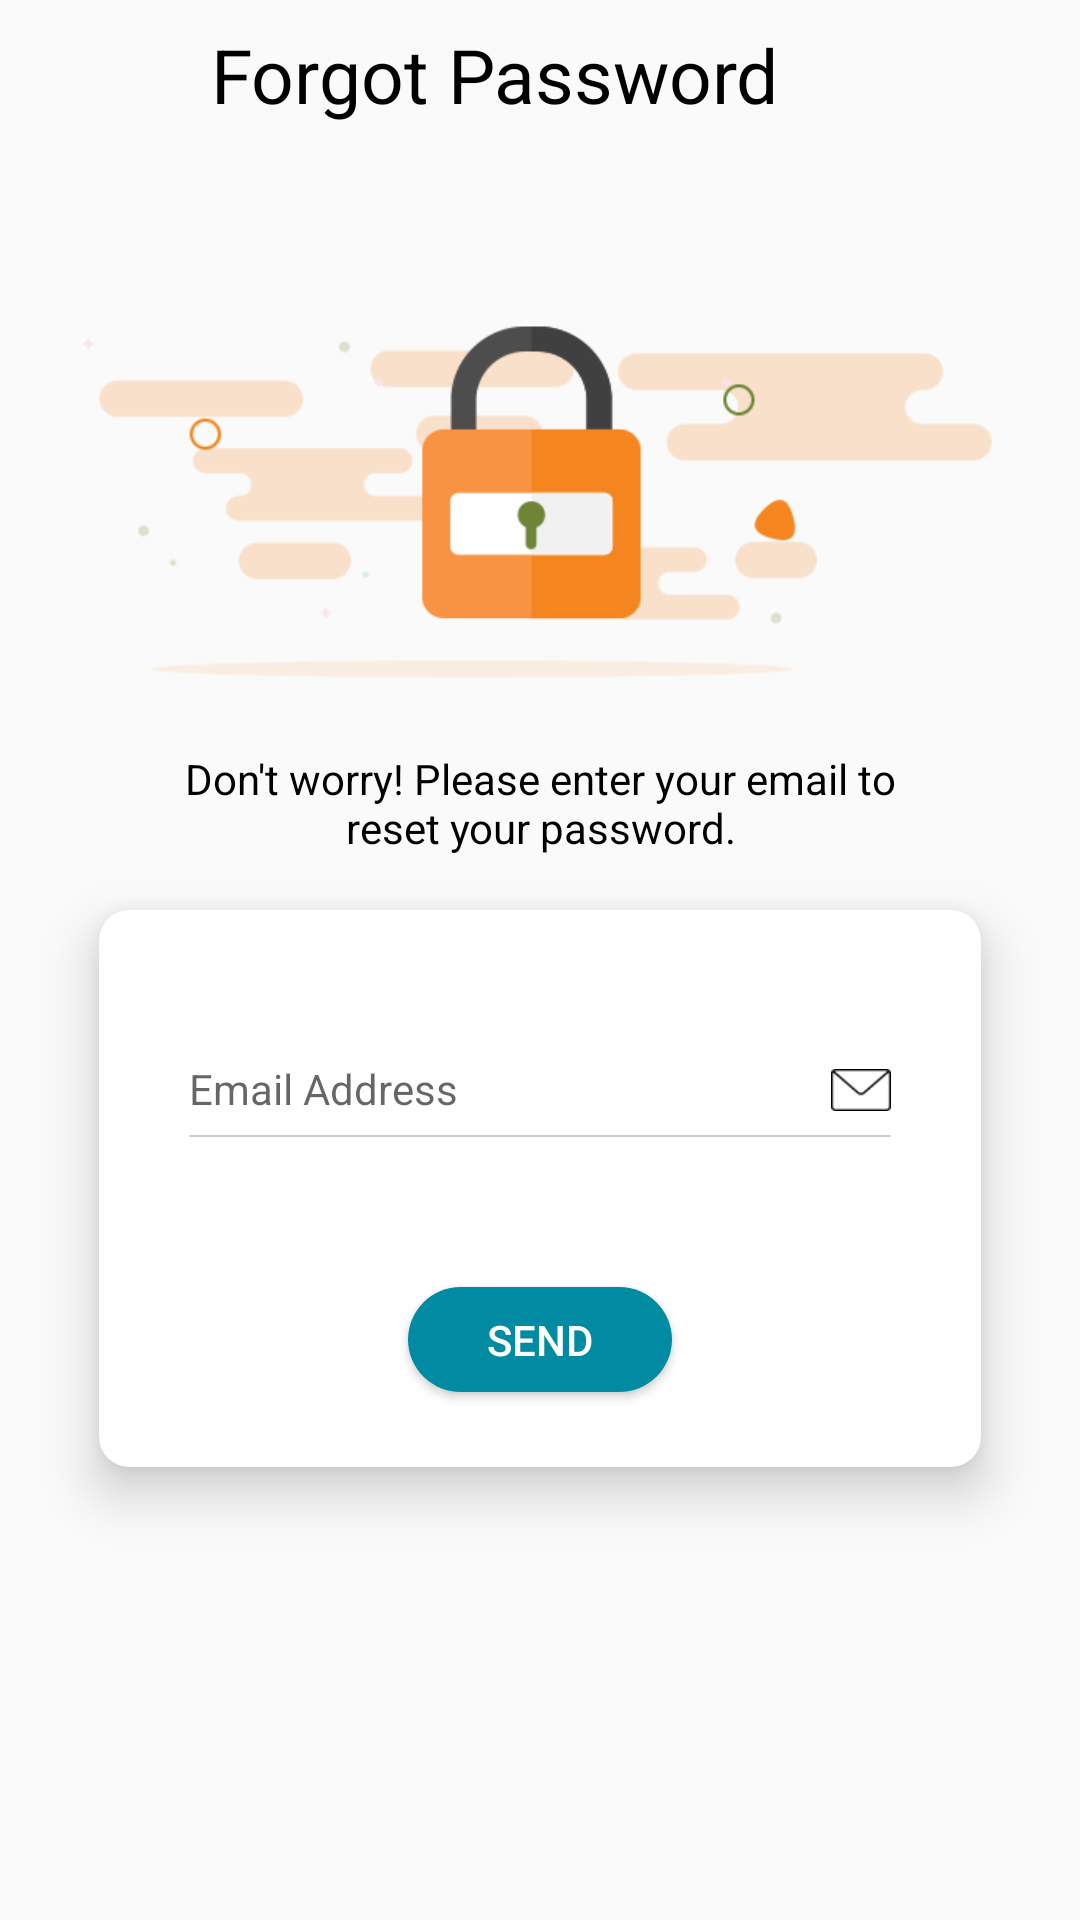

Here is an Android app screen rendered from its layout file. Give the layout XML and the strings, colors and styles it references.
<!-- AndroidManifest.xml: activity theme AppTheme -->
<!-- res/layout/activity_forgot_password.xml -->
<?xml version="1.0" encoding="utf-8"?>
<LinearLayout xmlns:android="http://schemas.android.com/apk/res/android"
    xmlns:app="http://schemas.android.com/apk/res-auto"
    xmlns:tools="http://schemas.android.com/tools"
    android:layout_width="match_parent"
    android:layout_height="match_parent"
    android:orientation="vertical"
    android:focusableInTouchMode="true"
    tools:context=".activity.ForgotPasswordActivity">

    <LinearLayout
        android:layout_width="match_parent"
        android:layout_height="wrap_content">

        <ImageView
            android:id="@+id/iv_back"
            android:padding="@dimen/dp10"
            android:layout_width="@dimen/dp50"
            android:layout_height="@dimen/dp50"
            android:layout_gravity="center"
            android:src="@drawable/ic_keyboard_backspace_black_24dp" />

        <TextView
            android:layout_width="wrap_content"
            android:gravity="center"
            android:layout_height="@dimen/dp50"
            android:id="@+id/tv_forgotpassword"
            android:text="@string/forgot_password"
            android:textSize="@dimen/sp25"
            android:layout_marginStart="@dimen/dp20"
            android:textColor="@color/colorBlack"
            android:layout_marginLeft="@dimen/dp20" />
    </LinearLayout>

    <ImageView
        android:layout_width="wrap_content"
        android:layout_height="@dimen/dp130"
        android:layout_marginTop="@dimen/dp50"
        android:src="@drawable/forgot_pass_3x" />

    <TextView
        android:layout_marginTop="@dimen/dp20"
        android:layout_width="match_parent"
        android:layout_height="wrap_content"
        android:text="@string/text_fp"
        android:layout_gravity="center"
        android:gravity="center"
        android:textColor="@color/colorBlack"
        android:layout_marginLeft="@dimen/dp50"
        android:layout_marginRight="@dimen/dp50" />

    <android.support.v7.widget.CardView
        android:layout_width="match_parent"
        android:layout_height="wrap_content"
        app:cardUseCompatPadding="true"
        app:cardElevation="@dimen/dp10"
        app:cardCornerRadius="@dimen/dp10"
        android:layout_marginLeft="@dimen/dp20"
        android:layout_marginRight="@dimen/dp20">

        <LinearLayout
            android:layout_width="match_parent"
            android:layout_height="wrap_content"
            android:orientation="vertical"
            android:layout_marginLeft="@dimen/dp30"
            android:layout_marginRight="@dimen/dp30"
            android:layout_marginBottom="@dimen/dp20"
            android:layout_marginTop="@dimen/dp20"
            >

            <LinearLayout
                android:id="@+id/ll_emailphone"
                android:layout_width="match_parent"
                android:layout_height="wrap_content"
                android:layout_marginTop="@dimen/dp30"
                android:orientation="horizontal">

                <EditText
                    android:id="@+id/et_email"
                    android:layout_width="0dp"
                    android:layout_height="wrap_content"
                    android:layout_weight="1"
                    android:background="@null"
                    android:inputType="textEmailAddress"
                    android:textSize="14sp"
                    android:hint="@string/email_address" />


                <ImageView
                    android:layout_width="20dp"
                    android:layout_height="20dp"
                    android:src="@drawable/email_3x" />

            </LinearLayout>


            <View
                android:id="@+id/line"
                android:layout_marginTop="@dimen/dp5"
                android:layout_width="match_parent"
                android:layout_height="0.5dp"
                android:background="@color/colorGray" />


            <Button
                android:layout_width="wrap_content"
                android:layout_height="35dp"
                android:background="@drawable/sp_button"
                android:text="@string/send"
                android:layout_marginBottom="@dimen/dp5"
                android:id="@+id/bt_send"
                android:paddingLeft="@dimen/dp20"
                android:paddingRight="@dimen/dp20"
                android:layout_gravity="center"
                android:layout_marginTop="@dimen/dp50"
                android:textColor="@color/colorWhite"
                />

        </LinearLayout>

    </android.support.v7.widget.CardView>

</LinearLayout>
<!-- resources referenced by this layout -->
<resources>
  <color name="colorBlack">#000000</color>
  <color name="colorGray">#FFCCCDCF</color>
  <color name="colorWhite">#ffffff</color>
  <dimen name="dp10">10dp</dimen>
  <dimen name="dp130">130dp</dimen>
  <dimen name="dp20">20dp</dimen>
  <dimen name="dp30">30dp</dimen>
  <dimen name="dp5">5dp</dimen>
  <dimen name="dp50">50dp</dimen>
  <dimen name="sp25">25sp</dimen>
  <!-- drawable email_3x: png bitmap (drawable, 1582 bytes) -->
  <!-- drawable forgot_pass_3x: png bitmap (drawable, 17714 bytes) -->
  <!-- drawable sp_button (drawable) -->
  <?xml version="1.0" encoding="utf-8"?>
  <shape android:shape="rectangle" xmlns:android="http://schemas.android.com/apk/res/android">
      <corners android:radius="@dimen/dp20"/>
      <solid android:color="@color/colorPrimaryDark"/>
  </shape>
  <string name="email_address">Email Address</string>
  <string name="forgot_password">Forgot Password</string>
  <string name="send">SEND</string>
  <string name="text_fp">Don\'t worry! Please enter your email to reset your password.</string>
  <style name="AppTheme" parent="Theme.AppCompat.Light.DarkActionBar">
          
          <item name="colorPrimary">@color/colorPrimary</item>
          <item name="colorPrimaryDark">@color/colorPrimaryDark</item>
          <item name="colorAccent">@color/colorAccent</item>
      </style>
  <color name="colorPrimaryDark">#008ba3</color>
  <color name="colorPrimary">#00bcd4</color>
  <color name="colorAccent">#D81B60</color>
</resources>
